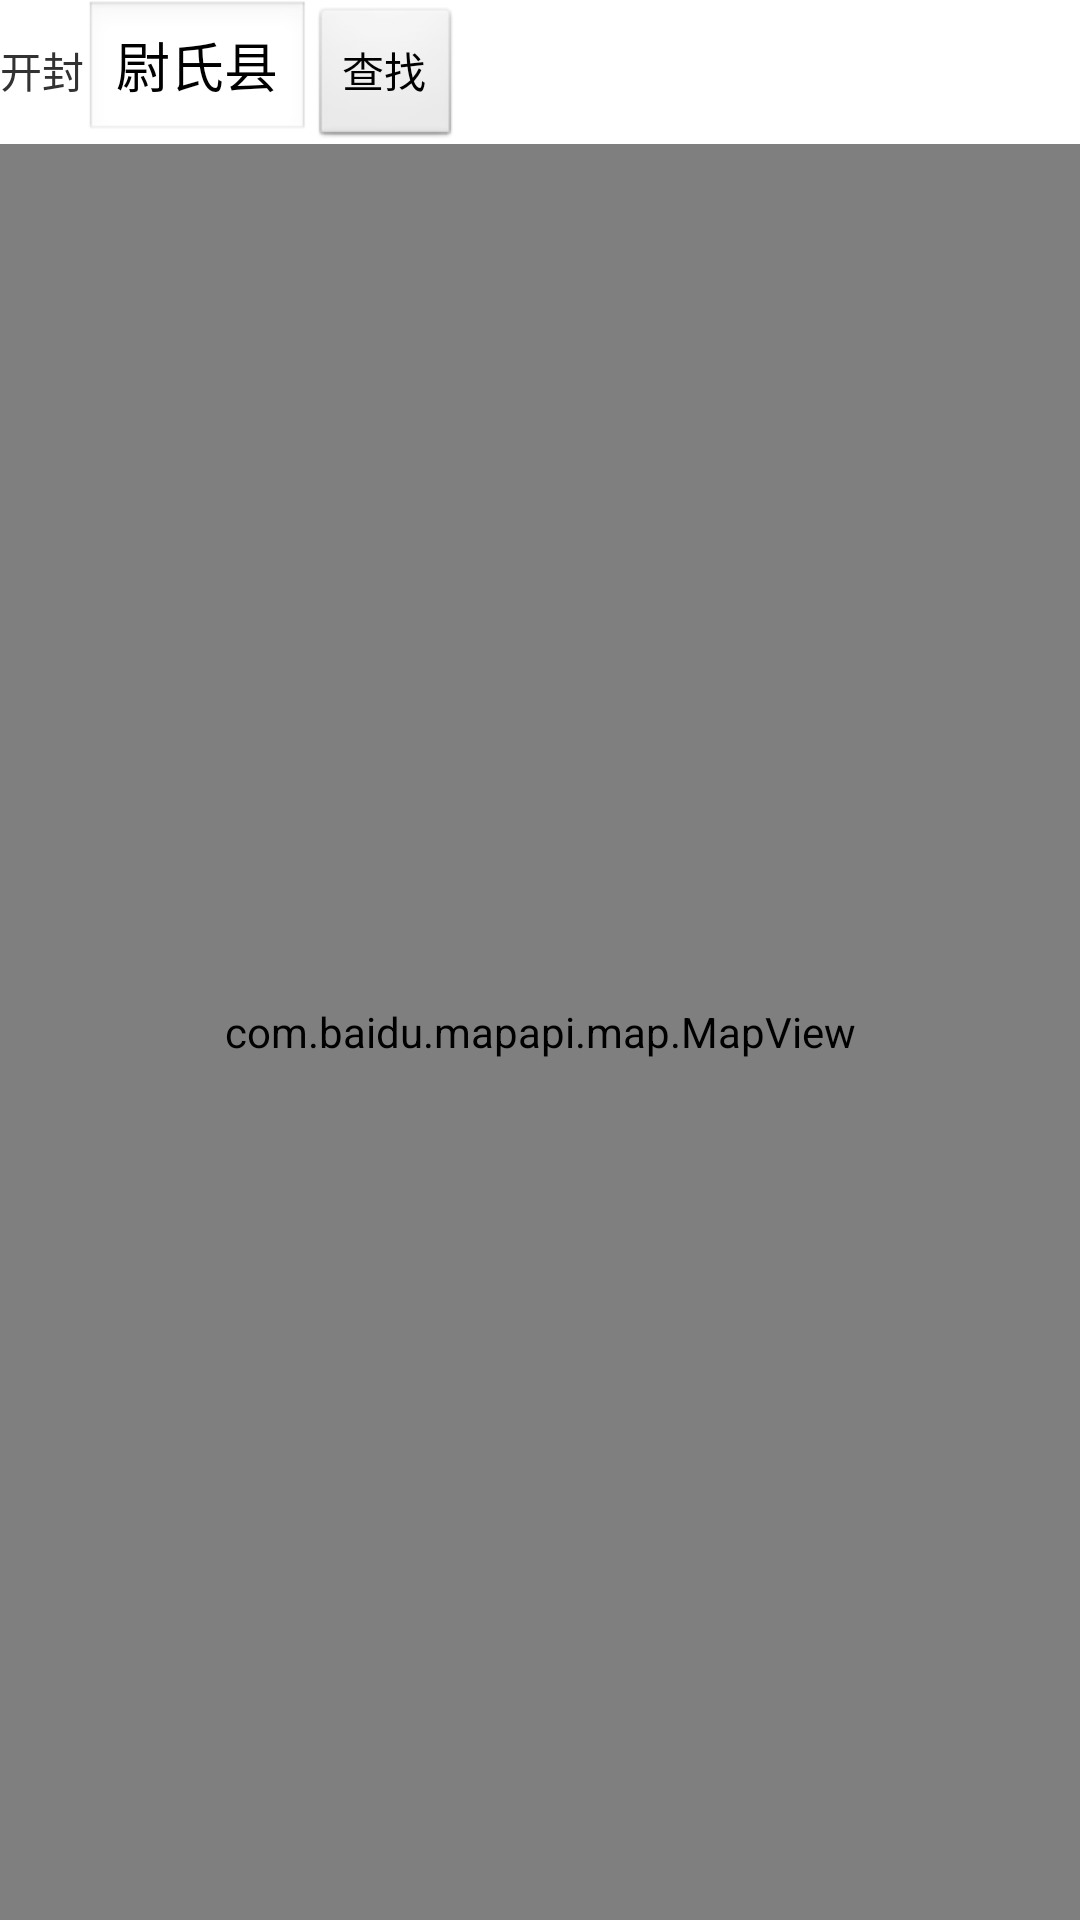

Write the Android layout XML for this screen, with the resource values it uses.
<!-- AndroidManifest.xml: application theme AppTheme -->
<!-- res/layout/geocoder.xml -->
<?xml version="1.0" encoding="utf-8"?>
<LinearLayout
  xmlns:android="http://schemas.android.com/apk/res/android"
  android:orientation="vertical"
  android:layout_width="match_parent"
  android:layout_height="match_parent">
    <LinearLayout 
    android:orientation="horizontal"
    android:layout_width="fill_parent"
    android:layout_height="wrap_content">
	<TextView
		android:id="@+id/city"
	    android:layout_width="wrap_content" 
	    android:layout_height="wrap_content" 
	    android:text="开封" />
	<EditText
		android:id="@+id/geocodekey"
	    android:layout_width="wrap_content" 
	    android:layout_height="wrap_content" 
	    android:text="尉氏县" />

	<Button
	    android:id="@+id/geocode"
	    android:layout_width="wrap_content"
	    android:layout_height="wrap_content"
	    android:text="查找" />

</LinearLayout> 
  
<com.baidu.mapapi.map.MapView android:id="@+id/bmapView"
    android:layout_width="fill_parent" android:layout_height="fill_parent" 
    android:clickable="true"     
/>

</LinearLayout>
<!-- resources referenced by this layout -->
<resources>
  <style name="AppTheme" parent="AppBaseTheme">
          
      </style>
  <style name="AppBaseTheme" parent="android:Theme.Light">
          
      </style>
</resources>
